Run: headless pygame with SDL's dummy video driver; simulated clock (each Clock.tick advances the game by its frame time, no real sleeping); random seed 0; keys injected as events and as key.get_pressed() state; no mouse input.
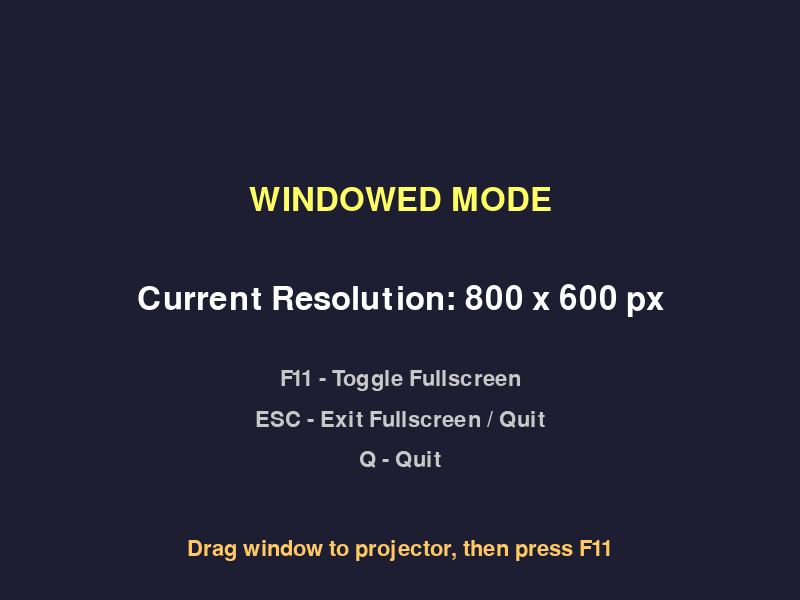
Frame 1 of 4 · flips 1–60 · no input
Frame 2 of 4 · flips 61–180 · tapped SPACE, RETURN · held RIGHT (→), D · screen unchanged from frame 1, image omitted
Frame 3 of 4 · flips 181–300 · held DOWN (↓), S · screen unchanged from frame 2, image omitted
Frame 4 of 4 · flips 301–420 · held LEFT (←), A, UP (↑), W · screen unchanged from frame 3, image omitted

The pygame program that drew these frames:

#!/usr/bin/env python3
"""
Detect Projector Resolution

This script helps detect the actual resolution of your projector.
It displays available monitors and their resolutions.

Usage:
    pyenv activate ubuntu
    python detect_projector_resolution.py
"""

import pygame
import sys


def main():
    print("=" * 60)
    print("  PROJECTOR RESOLUTION DETECTOR")
    print("=" * 60)
    print()
    
    pygame.init()
    
    # Get all available display sizes
    displays = pygame.display.get_desktop_sizes()
    
    print(f"Detected {len(displays)} display(s):\n")
    
    for i, (width, height) in enumerate(displays):
        display_name = "Primary Monitor" if i == 0 else f"Secondary Display {i}"
        print(f"  Display {i}: {width} x {height} px ({display_name})")
    
    print()
    print("=" * 60)
    print()
    
    # Test: Create a window and show its actual size
    print("Creating a test window...")
    print("1. The window will open on your primary display")
    print("2. Drag it to the projector")
    print("3. Press F11 to go fullscreen")
    print("4. Check if the display info shown matches reality")
    print()
    
    # Create resizable window
    screen = pygame.display.set_mode((800, 600), pygame.RESIZABLE)
    pygame.display.set_caption("Projector Resolution Test - Drag me to projector, press F11")
    
    font_large = pygame.font.Font(None, 48)
    font_small = pygame.font.Font(None, 32)
    
    running = True
    is_fullscreen = False
    
    while running:
        for event in pygame.event.get():
            if event.type == pygame.QUIT:
                running = False
            elif event.type == pygame.KEYDOWN:
                if event.key == pygame.K_F11:
                    # Toggle fullscreen
                    if is_fullscreen:
                        screen = pygame.display.set_mode((800, 600), pygame.RESIZABLE)
                        is_fullscreen = False
                    else:
                        screen = pygame.display.set_mode((0, 0), pygame.NOFRAME | pygame.FULLSCREEN)
                        is_fullscreen = True
                elif event.key == pygame.K_ESCAPE:
                    if is_fullscreen:
                        screen = pygame.display.set_mode((800, 600), pygame.RESIZABLE)
                        is_fullscreen = False
                    else:
                        running = False
                elif event.key == pygame.K_q:
                    running = False
        
        # Clear screen
        screen.fill((30, 30, 50))
        
        # Get current window size
        width, height = screen.get_size()
        
        # Display info
        mode_text = "FULLSCREEN MODE" if is_fullscreen else "WINDOWED MODE"
        mode_surface = font_large.render(mode_text, True, (255, 255, 100))
        mode_rect = mode_surface.get_rect(center=(width // 2, height // 3))
        screen.blit(mode_surface, mode_rect)
        
        # Display resolution
        res_text = f"Current Resolution: {width} x {height} px"
        res_surface = font_large.render(res_text, True, (255, 255, 255))
        res_rect = res_surface.get_rect(center=(width // 2, height // 2))
        screen.blit(res_surface, res_rect)
        
        # Instructions
        instructions = [
            "F11 - Toggle Fullscreen",
            "ESC - Exit Fullscreen / Quit",
            "Q - Quit"
        ]
        
        y_offset = height // 2 + 80
        for instruction in instructions:
            inst_surface = font_small.render(instruction, True, (200, 200, 200))
            inst_rect = inst_surface.get_rect(center=(width // 2, y_offset))
            screen.blit(inst_surface, inst_rect)
            y_offset += 40
        
        # Note at bottom
        if is_fullscreen:
            note = "THIS IS YOUR PROJECTOR RESOLUTION!"
            note_color = (100, 255, 100)
        else:
            note = "Drag window to projector, then press F11"
            note_color = (255, 200, 100)
        
        note_surface = font_small.render(note, True, note_color)
        note_rect = note_surface.get_rect(center=(width // 2, height - 50))
        screen.blit(note_surface, note_rect)
        
        pygame.display.flip()
    
    pygame.quit()
    
    print()
    print("=" * 60)
    print("NEXT STEPS:")
    print("=" * 60)
    print()
    print("If your projector resolution is NOT 1024x768, you need to update:")
    print()
    print("1. Edit: tank_project/config/arena.yaml")
    print("   Change projector width and height values")
    print()
    print("2. Or run test_projector.py with custom resolution:")
    print("   python test_projector.py --width <WIDTH> --height <HEIGHT>")
    print()


if __name__ == "__main__":
    main()
